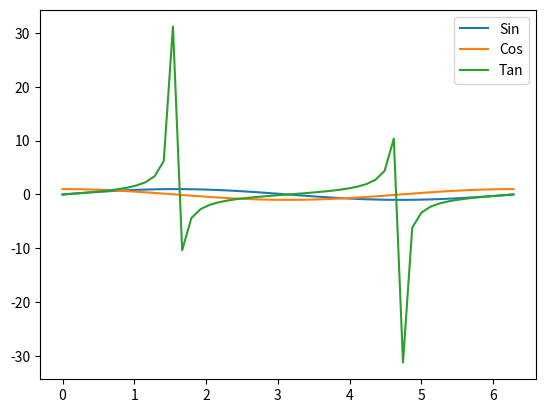

Source code (Python):
import numpy as np
import matplotlib.pyplot as plt

x = np.linspace(0, 2*np.pi, 50)

plt.plot(x, np.sin(x), label="Sin")
plt.plot(x, np.cos(x), label="Cos")
plt.plot(x, np.tan(x), label="Tan")
plt.legend()
plt.show()
